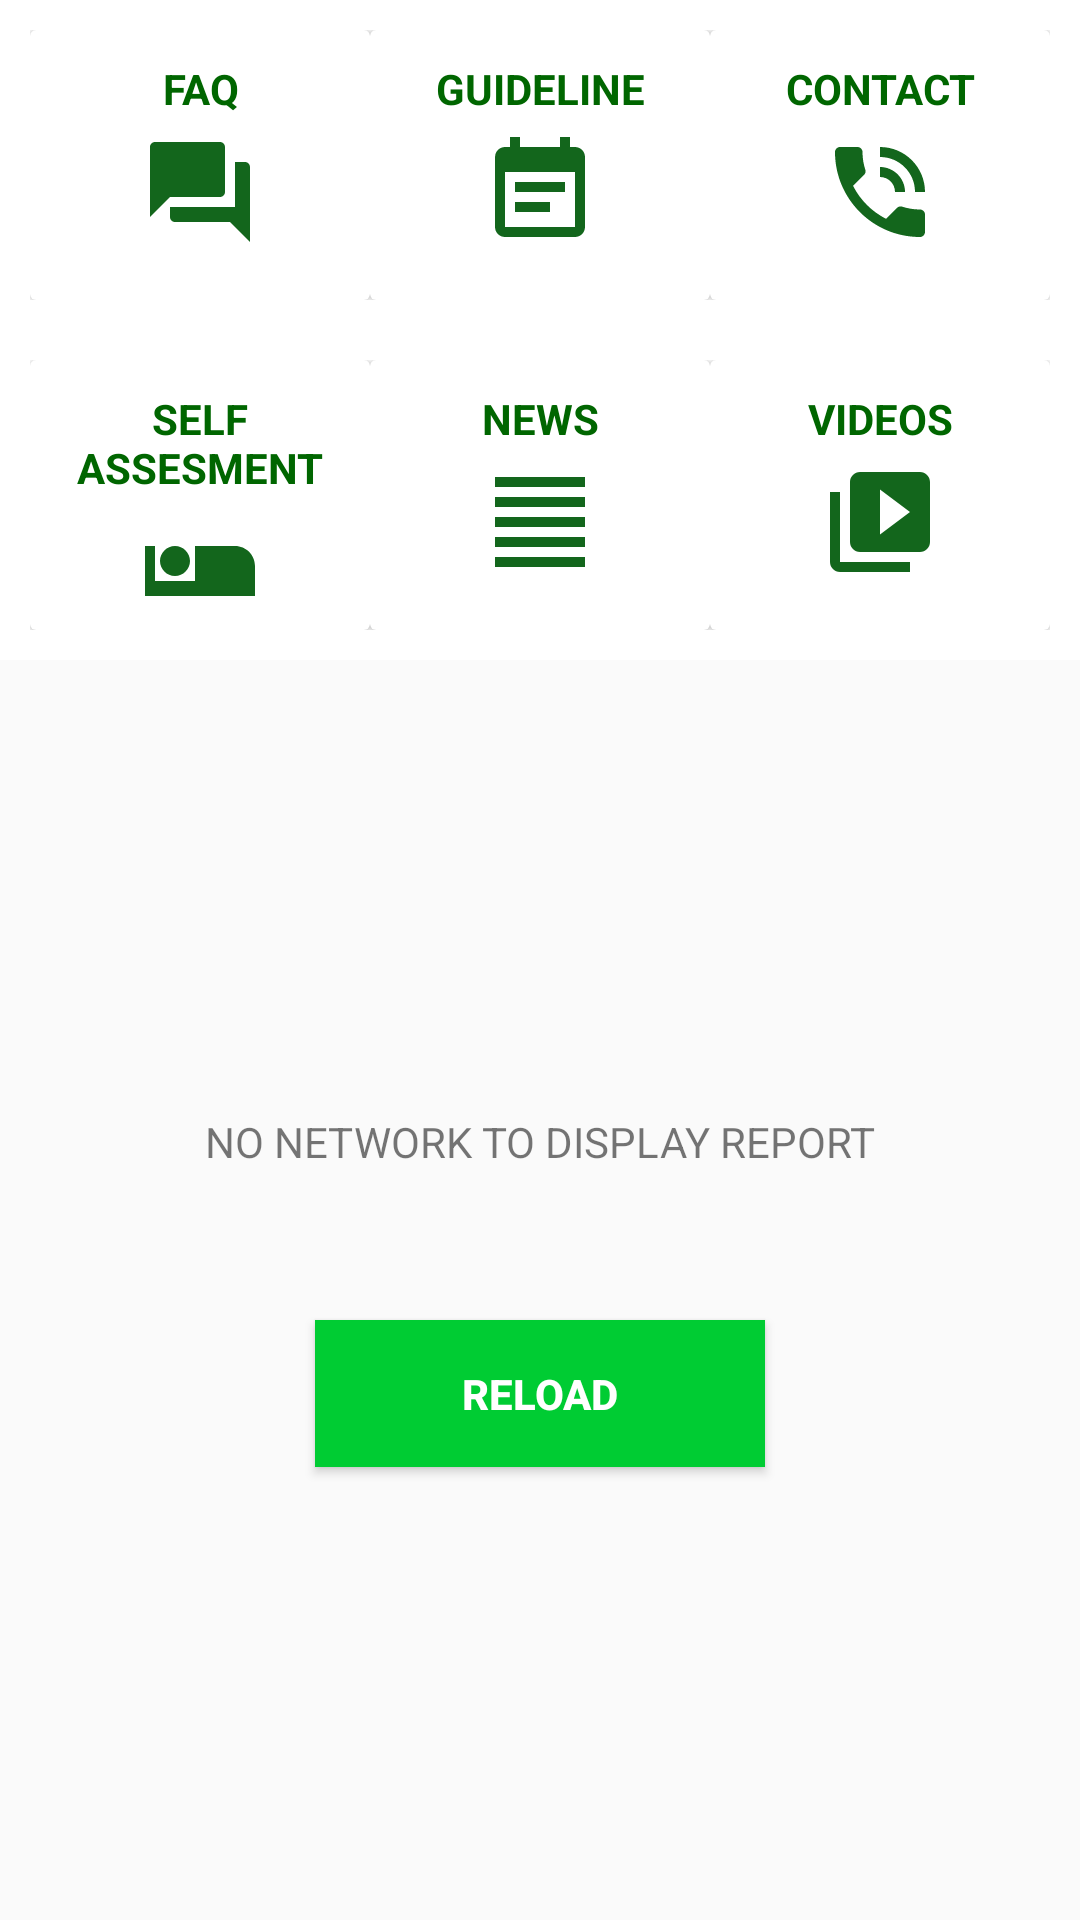

Layout XML and referenced resources for this Android screen:
<!-- AndroidManifest.xml: application theme AppTheme -->
<!-- res/layout/activity_no_network_home_view.xml -->
<?xml version="1.0" encoding="utf-8"?>
<LinearLayout xmlns:android="http://schemas.android.com/apk/res/android"
    xmlns:tools="http://schemas.android.com/tools"
    android:layout_width="match_parent"
    android:layout_height="match_parent"
    android:orientation="vertical"
    android:paddingTop="@dimen/activity_vertical_margin"
    android:paddingBottom="@dimen/activity_vertical_margin" tools:context=".MainActivity">
<LinearLayout

    android:layout_height="wrap_content"
    android:layout_gravity="center_horizontal"
    android:layout_width="match_parent"
    android:orientation="vertical"
    android:background="#fff"
    android:padding="10dp">

    <LinearLayout
        android:layout_width="match_parent"
        android:layout_height="match_parent"
        android:orientation="horizontal"
        >

    </LinearLayout>



    <LinearLayout
        android:layout_width="match_parent"
        android:layout_height="match_parent"
        android:orientation="horizontal"
        >


        <androidx.cardview.widget.CardView
            android:layout_width="0dp"
            android:layout_weight="1"
            android:layout_height="90dp"
            card_view_cardCornerRadius="10dp"
            card_view_cardElevation="20dp"


            >

            <LinearLayout
                android:layout_width="match_parent"
                android:layout_height="match_parent"
                android:orientation="vertical"

                android:padding="10dp">



                <TextView
                    android:id="@+id/faqinfo"
                    android:layout_width="match_parent"
                    android:layout_height="wrap_content"
                    android:text="FAQ"
                    android:textAlignment="center"
                    android:textStyle="bold"
                    android:textColor="#006600"

                    />

                <ImageView
                    android:id="@+id/faqs"
                    android:layout_width="match_parent"
                    android:layout_height="50dp"
                    android:padding="5dp"
                    android:src="@drawable/ic_question_answer_black_24dp"
                    />

            </LinearLayout>
        </androidx.cardview.widget.CardView>



        <androidx.cardview.widget.CardView
            android:layout_width="0dp"
            android:layout_weight="1"
            android:layout_height="90dp"
            card_view_cardCornerRadius="10dp"
            card_view_cardElevation="10dp"




            >

            <LinearLayout
                android:layout_width="match_parent"
                android:layout_height="match_parent"
                android:orientation="vertical"

                android:padding="10dp">



                <TextView
                    android:id="@+id/info2"
                    android:layout_width="match_parent"
                    android:layout_height="wrap_content"
                    android:text="GUIDELINE"
                    android:textAlignment="center"
                    android:textStyle="bold"
                    android:textColor="#006600"

                    />

                <ImageView
                    android:id="@+id/guide"
                    android:layout_width="match_parent"
                    android:layout_height="50dp"
                    android:padding="5dp"
                    android:src="@drawable/ic_event_note_black_24dp"
                    />

            </LinearLayout>
        </androidx.cardview.widget.CardView>

        <androidx.cardview.widget.CardView
            android:layout_width="0dp"
            android:layout_weight="1"
            android:layout_height="90dp"


            >

            <LinearLayout
                android:layout_width="match_parent"
                android:layout_height="match_parent"
                android:orientation="vertical"

                android:padding="10dp">



                <TextView
                    android:id="@+id/info3"
                    android:layout_width="match_parent"
                    android:layout_height="wrap_content"
                    android:text="CONTACT"
                    android:textAlignment="center"
                    android:textStyle="bold"
                    android:textColor="#006600"

                    />

                <ImageView
                    android:id="@+id/contact"
                    android:layout_width="match_parent"
                    android:layout_height="50dp"
                    android:padding="5dp"
                    android:src="@drawable/ic_phone_in_talk_black_24dp"
                    />


            </LinearLayout>
        </androidx.cardview.widget.CardView>




    </LinearLayout>

</LinearLayout>

    <LinearLayout

        android:layout_height="wrap_content"
        android:layout_gravity="center_horizontal"
        android:layout_width="match_parent"
        android:orientation="vertical"
        android:background="#fff"
        android:padding="10dp">

        <LinearLayout
            android:layout_width="match_parent"
            android:layout_height="match_parent"
            android:orientation="horizontal"
            >

        </LinearLayout>



        <LinearLayout
            android:layout_width="match_parent"
            android:layout_height="match_parent"
            android:orientation="horizontal"
            >


            <androidx.cardview.widget.CardView
                android:layout_width="0dp"
                android:layout_weight="1"
                android:layout_height="90dp"
                card_view_cardCornerRadius="10dp"
                card_view_cardElevation="20dp"


                >

                <LinearLayout
                    android:layout_width="match_parent"
                    android:layout_height="match_parent"
                    android:orientation="vertical"

                    android:padding="10dp">



                    <TextView
                        android:id="@+id/info"
                        android:layout_width="match_parent"
                        android:layout_height="wrap_content"
                        android:text="SELF ASSESMENT"
                        android:textAlignment="center"
                        android:textStyle="bold"
                        android:textColor="#006600"

                        />

                    <ImageView
                        android:id="@+id/assess"
                        android:layout_width="match_parent"
                        android:layout_height="50dp"
                        android:padding="5dp"
                        android:src="@drawable/ic_airline_seat_individual_suite_black_24dp"
                        />

                </LinearLayout>
            </androidx.cardview.widget.CardView>



            <androidx.cardview.widget.CardView
                android:layout_width="0dp"
                android:layout_weight="1"
                android:layout_height="90dp"
                card_view_cardCornerRadius="10dp"
                card_view_cardElevation="10dp"




                >

                <LinearLayout
                    android:layout_width="match_parent"
                    android:layout_height="match_parent"
                    android:orientation="vertical"

                    android:padding="10dp">



                    <TextView
                        android:id="@+id/asses"
                        android:layout_width="match_parent"
                        android:layout_height="wrap_content"
                        android:text="NEWS"
                        android:textAlignment="center"
                        android:textStyle="bold"
                        android:textColor="#006600"

                        />

                    <ImageView
                        android:id="@+id/news"
                        android:layout_width="match_parent"
                        android:layout_height="50dp"
                        android:padding="5dp"
                        android:src="@drawable/ic_format_align_justify_black_24dp"                        />

                </LinearLayout>
            </androidx.cardview.widget.CardView>

            <androidx.cardview.widget.CardView
                android:layout_width="0dp"
                android:layout_weight="1"
                android:layout_height="90dp"


                >

                <LinearLayout
                    android:layout_width="match_parent"
                    android:layout_height="match_parent"
                    android:orientation="vertical"

                    android:padding="10dp">



                    <TextView
                        android:id="@+id/video"
                        android:layout_width="match_parent"
                        android:layout_height="wrap_content"
                        android:text="VIDEOS"
                        android:textAlignment="center"
                        android:textStyle="bold"
                        android:textColor="#006600"

                        />

                    <ImageView
                        android:id="@+id/vid"
                        android:layout_width="match_parent"
                        android:layout_height="50dp"
                        android:padding="5dp"
                        android:src="@drawable/ic_video_library_black_24dp"
                        />


                </LinearLayout>
            </androidx.cardview.widget.CardView>




        </LinearLayout>

    </LinearLayout>

    <LinearLayout
        android:layout_width="match_parent"
        android:layout_height="match_parent"
        android:gravity="center"
        android:orientation="vertical">

        <ImageView
            android:layout_width="411dp"
            android:layout_height="wrap_content"
            android:src="@drawable/computer"

            />

        <TextView android:id="@+id/simpleTextView"
            android:layout_width="wrap_content"
            android:layout_height="wrap_content"
            android:text="NO NETWORK TO DISPLAY REPORT"
            android:layout_marginBottom="50dp"/>

        <Button
            android:id="@+id/connection"
            android:layout_width="150dip"
            android:layout_height="wrap_content"
            android:layout_centerInParent="true"
            android:text="RELOAD"
            android:textColor="#fff"
            android:textSize="14sp"
            android:padding="15dp"
            android:textStyle="bold"
            android:background="#00CC33"
            />


    </LinearLayout>
</LinearLayout>
<!-- resources referenced by this layout -->
<resources>
  <!-- drawable ic_airline_seat_individual_suite_black_24dp (drawable) -->
  <vector android:height="40dp" android:tint="#13661C"
      android:viewportHeight="24.0" android:viewportWidth="24.0"
      android:width="40dp" xmlns:android="http://schemas.android.com/apk/res/android">
      <path android:fillColor="#FF000000" android:pathData="M7,13c1.65,0 3,-1.35 3,-3S8.65,7 7,7s-3,1.35 -3,3 1.35,3 3,3zM19,7h-8v7L3,14L3,7L1,7v10h22v-6c0,-2.21 -1.79,-4 -4,-4z"/>
  </vector>
  <!-- drawable ic_event_note_black_24dp (drawable) -->
  <vector android:height="24dp" android:tint="#13661C"
      android:viewportHeight="24.0" android:viewportWidth="24.0"
      android:width="24dp" xmlns:android="http://schemas.android.com/apk/res/android">
      <path android:fillColor="#FF000000" android:pathData="M17,10L7,10v2h10v-2zM19,3h-1L18,1h-2v2L8,3L8,1L6,1v2L5,3c-1.11,0 -1.99,0.9 -1.99,2L3,19c0,1.1 0.89,2 2,2h14c1.1,0 2,-0.9 2,-2L21,5c0,-1.1 -0.9,-2 -2,-2zM19,19L5,19L5,8h14v11zM14,14L7,14v2h7v-2z"/>
  </vector>
  <!-- drawable ic_format_align_justify_black_24dp (drawable) -->
  <vector android:height="24dp" android:tint="#13661C"
      android:viewportHeight="24.0" android:viewportWidth="24.0"
      android:width="24dp" xmlns:android="http://schemas.android.com/apk/res/android">
      <path android:fillColor="#FF000000" android:pathData="M3,21h18v-2L3,19v2zM3,17h18v-2L3,15v2zM3,13h18v-2L3,11v2zM3,9h18L21,7L3,7v2zM3,3v2h18L21,3L3,3z"/>
  </vector>
  <!-- drawable ic_phone_in_talk_black_24dp (drawable) -->
  <vector android:height="40dp" android:tint="#13661C"
      android:viewportHeight="24.0" android:viewportWidth="24.0"
      android:width="40dp" xmlns:android="http://schemas.android.com/apk/res/android">
      <path android:fillColor="#FF000000" android:pathData="M20,15.5c-1.25,0 -2.45,-0.2 -3.57,-0.57 -0.35,-0.11 -0.74,-0.03 -1.02,0.24l-2.2,2.2c-2.83,-1.44 -5.15,-3.75 -6.59,-6.59l2.2,-2.21c0.28,-0.26 0.36,-0.65 0.25,-1C8.7,6.45 8.5,5.25 8.5,4c0,-0.55 -0.45,-1 -1,-1L4,3c-0.55,0 -1,0.45 -1,1 0,9.39 7.61,17 17,17 0.55,0 1,-0.45 1,-1v-3.5c0,-0.55 -0.45,-1 -1,-1zM19,12h2c0,-4.97 -4.03,-9 -9,-9v2c3.87,0 7,3.13 7,7zM15,12h2c0,-2.76 -2.24,-5 -5,-5v2c1.66,0 3,1.34 3,3z"/>
  </vector>
  <!-- drawable ic_question_answer_black_24dp (drawable) -->
  <vector android:height="40dp" android:tint="#13661C"
      android:viewportHeight="24.0" android:viewportWidth="24.0"
      android:width="40dp" xmlns:android="http://schemas.android.com/apk/res/android">
      <path android:fillColor="#FF000000" android:pathData="M21,6h-2v9L6,15v2c0,0.55 0.45,1 1,1h11l4,4L22,7c0,-0.55 -0.45,-1 -1,-1zM17,12L17,3c0,-0.55 -0.45,-1 -1,-1L3,2c-0.55,0 -1,0.45 -1,1v14l4,-4h10c0.55,0 1,-0.45 1,-1z"/>
  </vector>
  <!-- drawable ic_video_library_black_24dp (drawable) -->
  <vector android:height="24dp" android:tint="#13661C"
      android:viewportHeight="24.0" android:viewportWidth="24.0"
      android:width="24dp" xmlns:android="http://schemas.android.com/apk/res/android">
      <path android:fillColor="#FF000000" android:pathData="M4,6L2,6v14c0,1.1 0.9,2 2,2h14v-2L4,20L4,6zM20,2L8,2c-1.1,0 -2,0.9 -2,2v12c0,1.1 0.9,2 2,2h12c1.1,0 2,-0.9 2,-2L22,4c0,-1.1 -0.9,-2 -2,-2zM12,14.5v-9l6,4.5 -6,4.5z"/>
  </vector>
  <style name="AppTheme" parent="Theme.AppCompat.Light.DarkActionBar">
          
          <item name="colorPrimary">@color/colorPrimary</item>
          <item name="colorPrimaryDark">@color/colorPrimaryDark</item>
          <item name="colorAccent">@color/colorAccent</item>
      </style>
  <color name="colorPrimary">#00CC33</color>
  <color name="colorPrimaryDark"> #006600 </color>
  <color name="colorAccent">#00CC33</color>
</resources>
